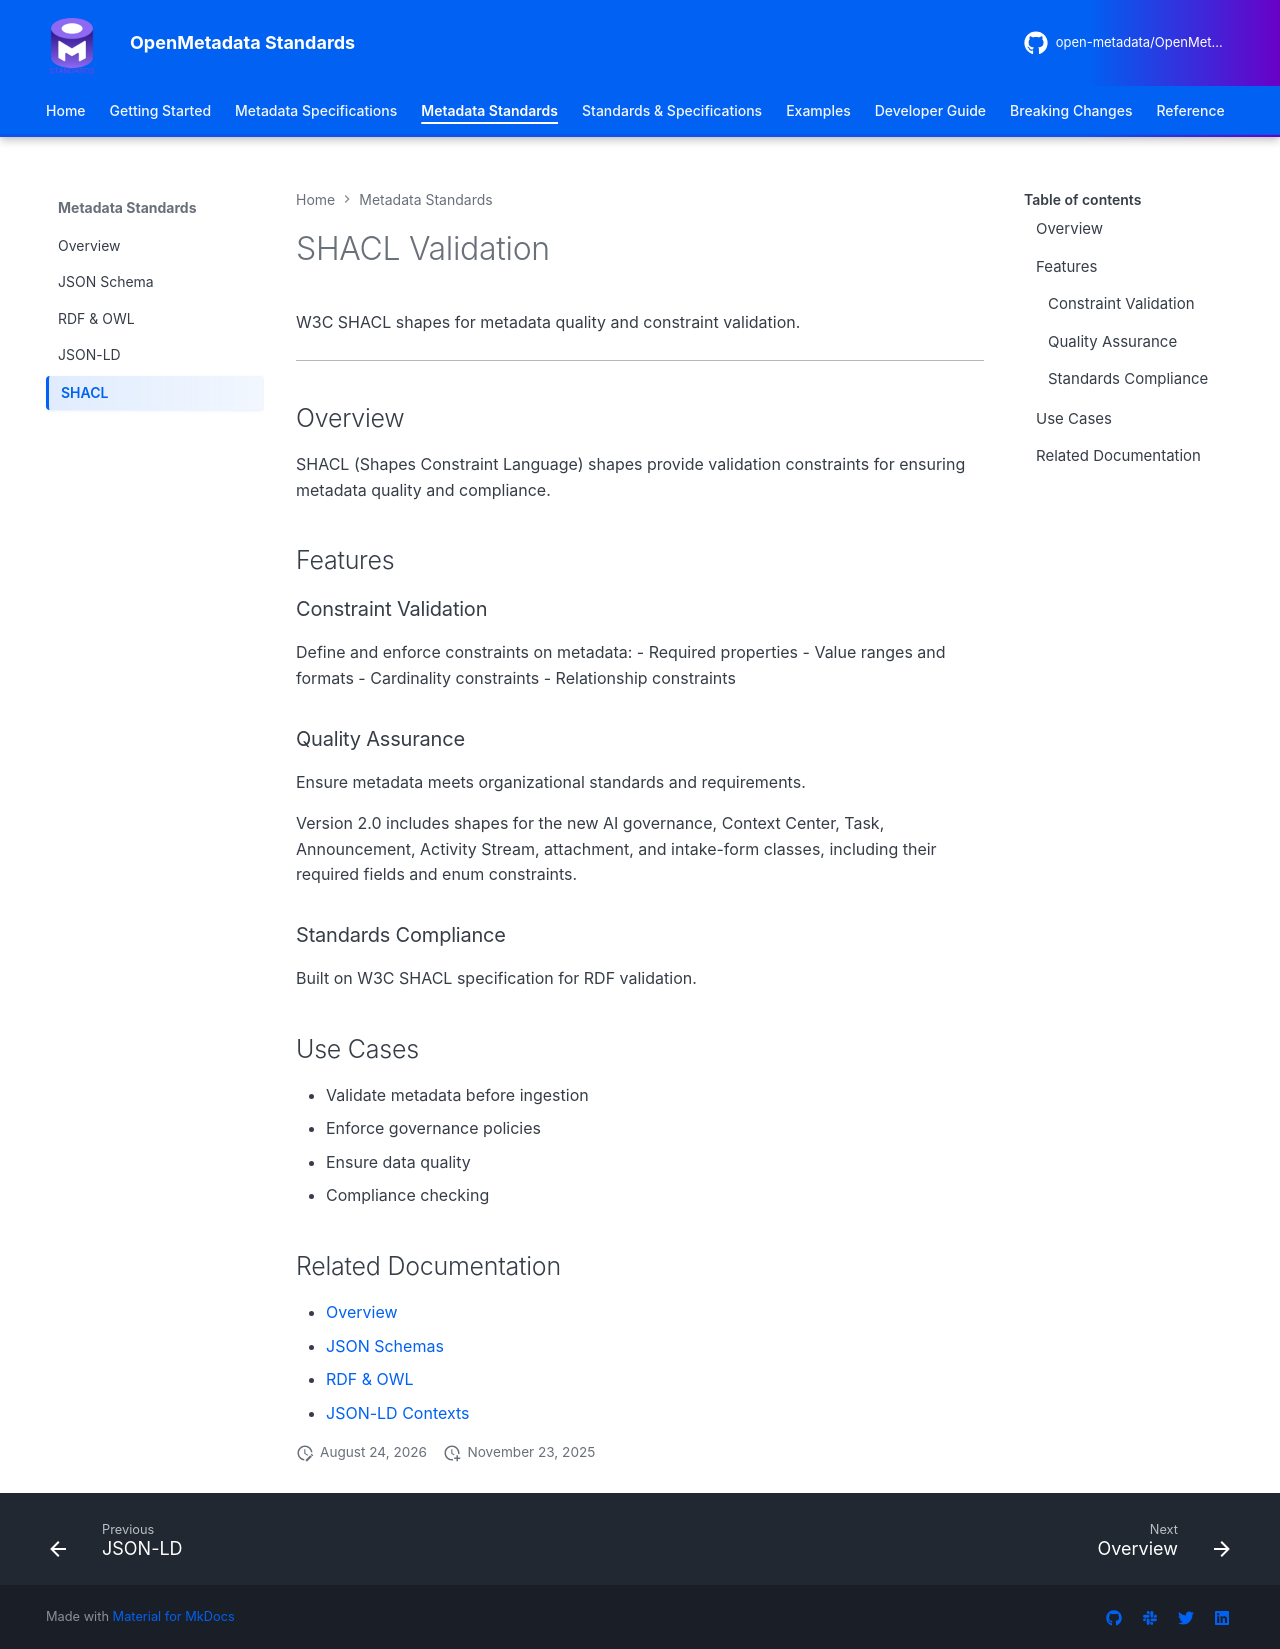

repository: open-metadata/OpenMetadataStandards · page: metadata-standards/shacl-validation/index.html · generator: mkdocs

# SHACL Validation

W3C SHACL shapes for metadata quality and constraint validation.

---

## Overview

SHACL (Shapes Constraint Language) shapes provide validation constraints for ensuring metadata quality and compliance.

## Features

### Constraint Validation

Define and enforce constraints on metadata:
- Required properties
- Value ranges and formats
- Cardinality constraints
- Relationship constraints

### Quality Assurance

Ensure metadata meets organizational standards and requirements.

Version 2.0 includes shapes for the new AI governance, Context Center, Task, Announcement,
Activity Stream, attachment, and intake-form classes, including their required fields and enum
constraints.

### Standards Compliance

Built on W3C SHACL specification for RDF validation.

## Use Cases

- Validate metadata before ingestion
- Enforce governance policies
- Ensure data quality
- Compliance checking

## Related Documentation

- [Overview](overview.md)
- [JSON Schemas](json-schemas.md)
- [RDF & OWL](rdf-ontology.md)
- [JSON-LD Contexts](jsonld-contexts.md)
